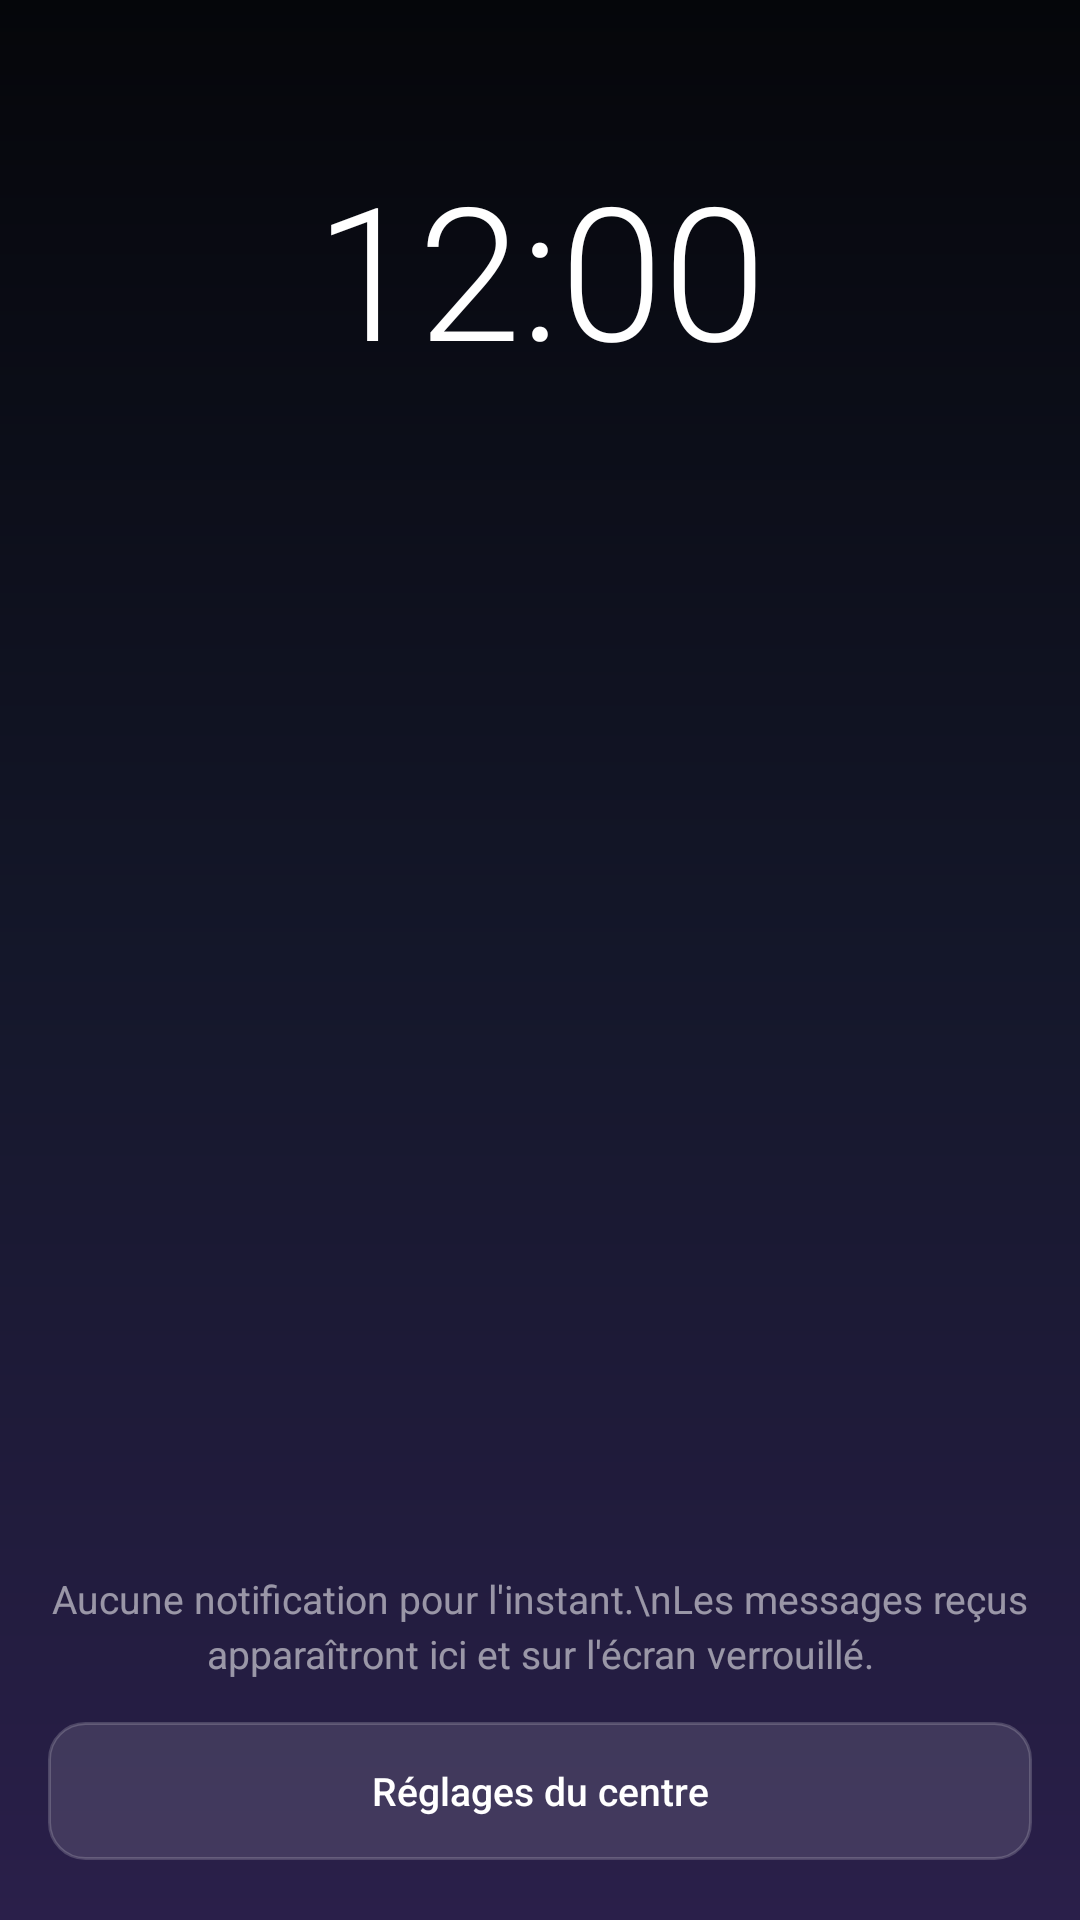

Produce the Android XML layout that renders to this screen, including the resource entries it uses.
<!-- AndroidManifest.xml: activity theme LockTheme -->
<!-- res/layout/activity_home.xml -->
<?xml version="1.0" encoding="utf-8"?>
<FrameLayout xmlns:android="http://schemas.android.com/apk/res/android"
    android:layout_width="match_parent"
    android:layout_height="match_parent"
    android:background="@drawable/lock_bg">

    <LinearLayout
        android:layout_width="match_parent"
        android:layout_height="match_parent"
        android:orientation="vertical"
        android:paddingStart="16dp"
        android:paddingEnd="16dp"
        android:paddingTop="48dp"
        android:paddingBottom="20dp">

        <TextClock
            android:layout_width="match_parent"
            android:layout_height="wrap_content"
            android:gravity="center_horizontal"
            android:format12Hour="h:mm"
            android:format24Hour="HH:mm"
            android:textSize="62sp"
            android:fontFamily="sans-serif-light"
            android:textColor="#FFFFFFFF" />

        <TextView
            android:id="@+id/homeDate"
            android:layout_width="match_parent"
            android:layout_height="wrap_content"
            android:gravity="center_horizontal"
            android:layout_marginBottom="18dp"
            android:textSize="13sp"
            android:textColor="#B3FFFFFF"
            android:text="" />

        <ScrollView
            android:layout_width="match_parent"
            android:layout_height="0dp"
            android:layout_weight="1"
            android:scrollbars="none">

            <LinearLayout
                android:id="@+id/homeList"
                android:layout_width="match_parent"
                android:layout_height="wrap_content"
                android:orientation="vertical" />
        </ScrollView>

        <TextView
            android:id="@+id/homeEmpty"
            android:layout_width="match_parent"
            android:layout_height="wrap_content"
            android:gravity="center_horizontal"
            android:layout_marginTop="24dp"
            android:textSize="13sp"
            android:lineSpacingExtra="3dp"
            android:textColor="#8AFFFFFF"
            android:text="Aucune notification pour l'instant.\nLes messages reçus apparaîtront ici et sur l'écran verrouillé." />

        <Button
            android:id="@+id/homeSettings"
            android:layout_width="match_parent"
            android:layout_height="46dp"
            android:layout_marginTop="14dp"
            android:background="@drawable/setup_button_bg"
            android:text="Réglages du centre"
            android:textAllCaps="false"
            android:textSize="13sp"
            android:textColor="#FFFFFFFF" />
    </LinearLayout>
</FrameLayout>
<!-- resources referenced by this layout -->
<resources>
  <!-- drawable lock_bg (drawable) -->
  <?xml version="1.0" encoding="utf-8"?>
  <shape xmlns:android="http://schemas.android.com/apk/res/android" android:shape="rectangle">
      <gradient
          android:angle="270"
          android:startColor="#FF05060A"
          android:centerColor="#FF14172A"
          android:endColor="#FF2A1F4A" />
  </shape>
  <!-- drawable setup_button_bg (drawable) -->
  <?xml version="1.0" encoding="utf-8"?>
  <selector xmlns:android="http://schemas.android.com/apk/res/android">
      <item android:state_pressed="true">
          <shape android:shape="rectangle">
              <solid android:color="#33FFFFFF" />
              <corners android:radius="12dp" />
          </shape>
      </item>
      <item>
          <shape android:shape="rectangle">
              <solid android:color="#1FFFFFFF" />
              <corners android:radius="12dp" />
              <stroke android:width="1dp" android:color="#2EFFFFFF" />
          </shape>
      </item>
  </selector>
  <style name="LockTheme" parent="@android:style/Theme.Material.NoActionBar">
          <item name="android:windowBackground">@drawable/lock_bg</item>
          <item name="android:windowFullscreen">true</item>
          <item name="android:statusBarColor">@android:color/transparent</item>
          <item name="android:navigationBarColor">@android:color/transparent</item>
          <item name="android:windowAnimationStyle">@null</item>
      </style>
</resources>
